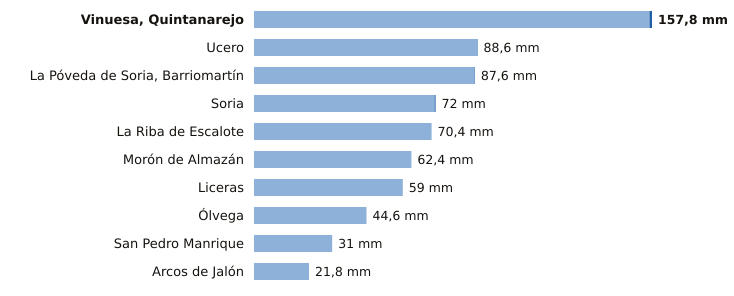

Source data for this figure (header and first rows):
estacion, provincia, indicativo, mm_6_dias_anteriores, mm_hoy, mm_7_dias, horas_de_hoy
Vinuesa, Quintanarejo, Soria, 2005Y, 156.8, 1.0, 157.8, 6
Ucero, Soria, 2084Y, 88.4, 0.2, 88.6, 6
La Póveda de Soria, Barriomartín, Soria, 2017Y, 87.4, 0.2, 87.6, 4
Soria, Soria, 2030, 71.6, 0.4, 72.0, 6
La Riba de Escalote, Soria, 2059B, 70.4, 0.0, 70.4, 3
Morón de Almazán, Soria, 2048A, 62.4, 0.0, 62.4, 5
Liceras, Soria, 2096B, 59.0, 0.0, 59.0, 3
Ólvega, Soria, 2296A, 44.6, 0.0, 44.6, 5
San Pedro Manrique, Soria, 9287A, 31.0, 0.0, 31.0, 5
Arcos de Jalón, Soria, 9344C, 21.8, 0.0, 21.8, 5
